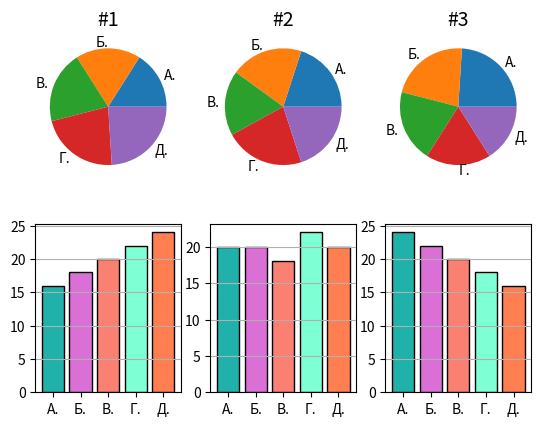

Python code for this plot:
import matplotlib.pyplot as plt

data1 = [16, 18, 20, 22, 24]
data2 = [20, 20, 18, 22, 20]
data3 = [24, 22, 20, 18, 16]
x = [1, 2, 3, 4, 5]

colors = ['lightseagreen', 'orchid', 'salmon', 'aquamarine', 'coral']
labels = ['A.', 'Б.', 'В.', 'Г.', 'Д.']

plt.subplot(231)
plt.title('#1', size=14)
plt.pie(data1, labels=labels)


plt.subplot(232)
plt.title('#2', size=14)
plt.pie(data2, labels=labels)


plt.subplot(233)
plt.title('#3', size=14)
plt.pie(data3, labels=labels)


plt.subplot(234)
plt.bar(x, data1, color=colors, edgecolor='k', tick_label=labels)
plt.grid(True, axis='y')

plt.subplot(235)
plt.bar(x, data2, color=colors, edgecolor='k', tick_label=labels)
plt.grid(True, axis='y')

plt.subplot(236)
plt.bar(x, data3, color=colors, edgecolor='k', tick_label=labels)
plt.grid(True, axis='y')

plt.show()
"""Для колличественной оценки лучше подходят столбчатые и на них сразу видно кто набрал больше"""
